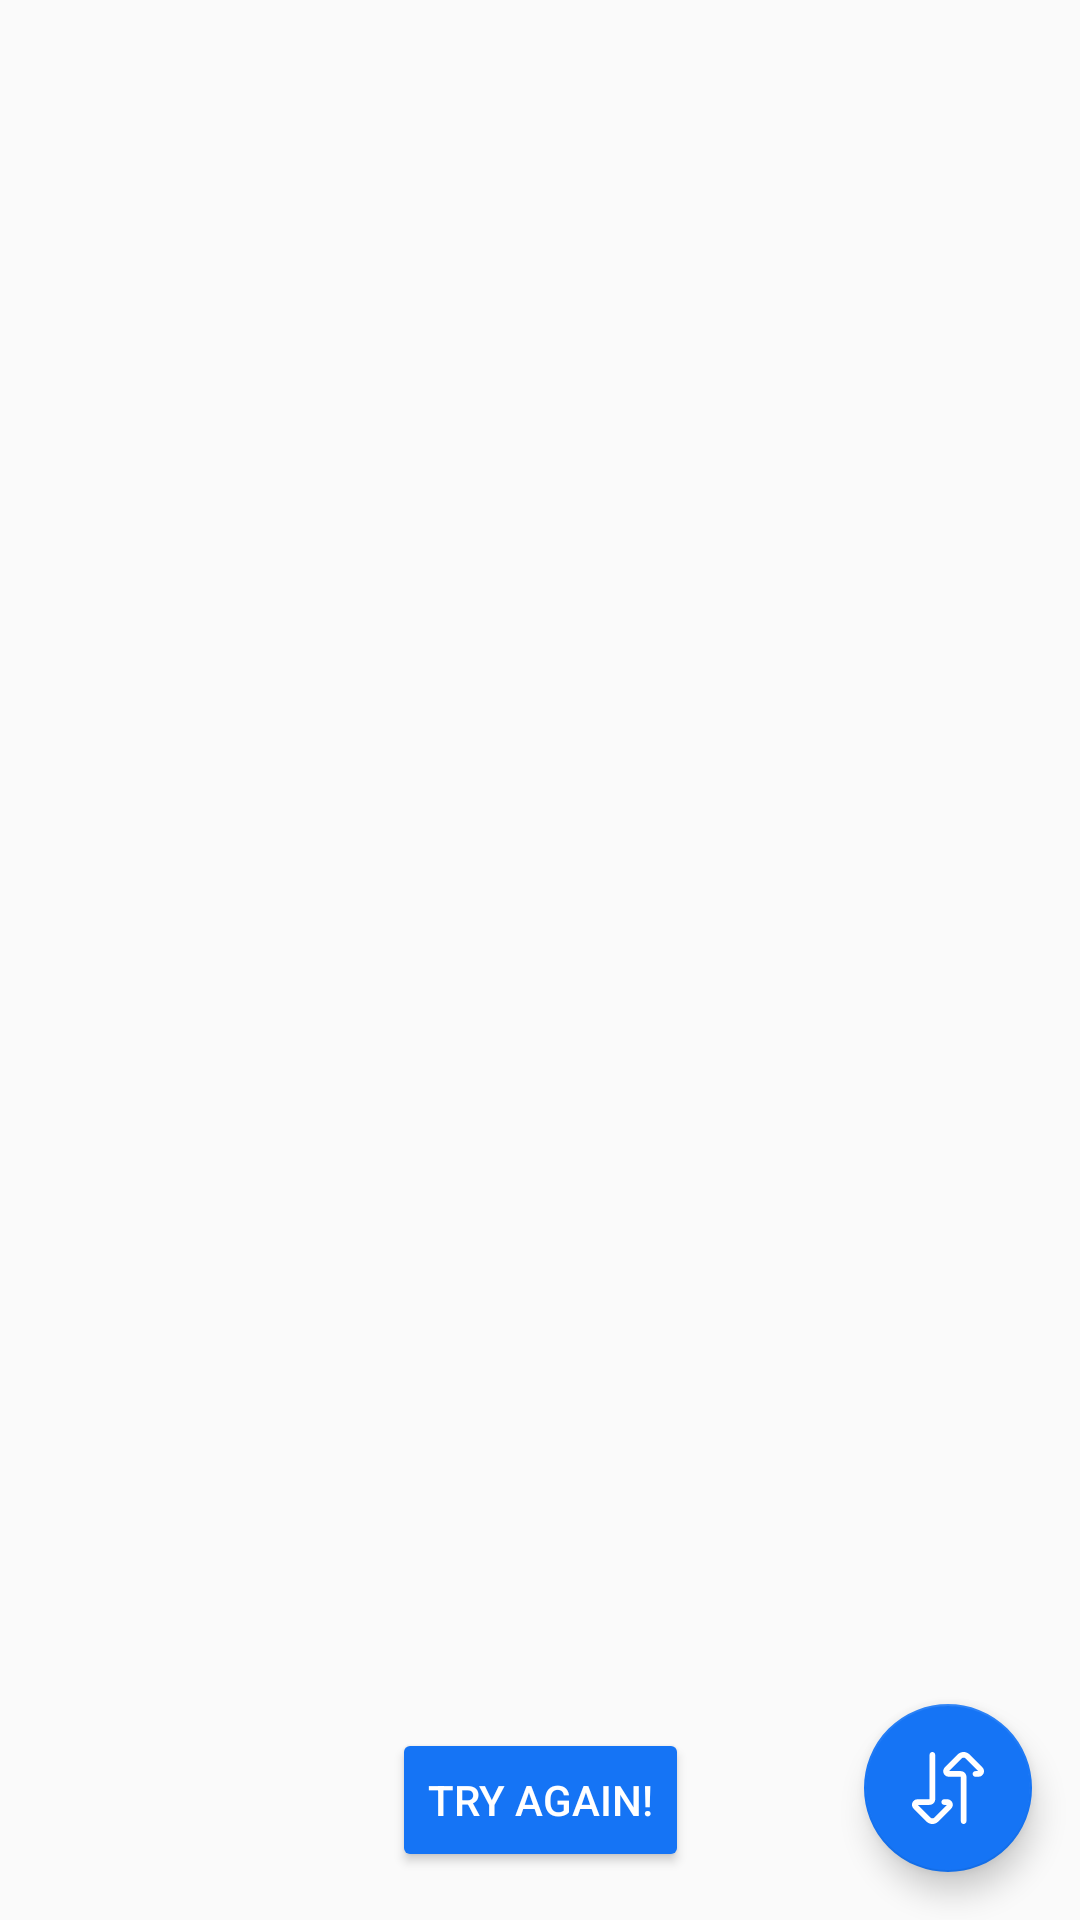

Write the Android layout XML for this screen, with the resource values it uses.
<!-- AndroidManifest.xml: application theme AppTheme -->
<!-- res/layout/activity_main.xml -->
<?xml version="1.0" encoding="utf-8"?>
<androidx.constraintlayout.widget.ConstraintLayout xmlns:android="http://schemas.android.com/apk/res/android"
    xmlns:app="http://schemas.android.com/apk/res-auto"
    xmlns:tools="http://schemas.android.com/tools"

    android:layout_width="match_parent"
    android:layout_height="match_parent"
    tools:context=".MainActivity">


    <androidx.recyclerview.widget.RecyclerView
        android:id="@+id/restaurantRecyclerView"
        android:layout_width="match_parent"
        android:layout_height="match_parent"
        android:clipToPadding="false"
        android:padding="@dimen/space_1"
        android:scrollbars="none" />

    <include
        layout="@layout/item_loading"
        android:layout_width="@dimen/loading_size"
        android:layout_height="0dp"
        app:layout_constraintBottom_toBottomOf="parent"
        app:layout_constraintLeft_toLeftOf="parent"
        app:layout_constraintRight_toRightOf="parent"
        app:layout_constraintTop_toTopOf="parent" />

    <Button
        android:id="@+id/retryBtn"
        style="@style/Widget.AppCompat.Button.Colored"
        android:layout_width="wrap_content"
        android:layout_height="wrap_content"
        android:layout_marginBottom="@dimen/space_2"
        android:text="@string/retry"
        app:layout_constraintBottom_toBottomOf="parent"
        app:layout_constraintLeft_toLeftOf="parent"
        app:layout_constraintRight_toRightOf="parent" />

    <com.google.android.material.floatingactionbutton.FloatingActionButton
        android:id="@+id/btnSort"
        android:layout_width="wrap_content"
        android:layout_height="wrap_content"
        android:layout_margin="@dimen/space_2"
        android:src="@drawable/ic_sort"
        android:elevation="@dimen/elevation_card"
        app:layout_constraintBottom_toBottomOf="parent"
        app:layout_constraintEnd_toEndOf="parent" />

</androidx.constraintlayout.widget.ConstraintLayout>
<!-- res/layout/item_loading.xml (included above) -->
<?xml version="1.0" encoding="utf-8"?>
<ProgressBar xmlns:android="http://schemas.android.com/apk/res/android"
    android:id="@+id/loading"
    style="@style/Widget.AppCompat.ProgressBar.Horizontal"
    android:layout_margin="@dimen/space_1"
    android:indeterminate="true"
    android:visibility="gone" />
<!-- resources referenced by this layout -->
<resources>
  <dimen name="elevation_card">2dp</dimen>
  <dimen name="loading_size">5dp</dimen>
  <dimen name="space_1">8dp</dimen>
  <dimen name="space_2">16dp</dimen>
  <!-- drawable ic_sort (drawable) -->
  <vector android:height="24dp" android:viewportHeight="512"
      android:viewportWidth="512" android:width="24dp" xmlns:android="http://schemas.android.com/apk/res/android">
      <path android:fillColor="#FFFFFF" android:pathData="m366.996,512c-11.047,0 -20,-8.953 -20,-20v-316.008h-85.992c-15.777,0 -29.895,-9.434 -35.969,-24.035 -6.098,-14.66 -2.813,-31.398 8.367,-42.648l91.094,-91.633c11.332,-11.398 26.426,-17.676 42.5,-17.676 16.074,0 31.168,6.277 42.5,17.676l91.094,91.633c11.184,11.246 14.469,27.988 8.371,42.648 -6.074,14.602 -20.195,24.035 -35.973,24.035h-21.988c-11.047,0 -20,-8.953 -20,-20 0,-11.047 8.953,-20 20,-20h19.711l-89.582,-90.113c-3.77,-3.789 -8.785,-5.879 -14.133,-5.879 -5.344,0 -10.363,2.09 -14.133,5.879l-89.582,90.113h83.715c22.059,0 40,17.945 40,40v316.008c0,11.043 -8.953,20 -20,20zM366.996,512"/>
      <path android:fillColor="#FFFFFF" android:pathData="m144.988,512c-16.074,0 -31.168,-6.277 -42.5,-17.676l-91.094,-91.633c-11.184,-11.25 -14.469,-27.988 -8.367,-42.648 6.07,-14.602 20.191,-24.039 35.969,-24.039h85.992v-316.004c0,-11.047 8.953,-20 20,-20s20,8.953 20,20v316.008c0,22.055 -17.945,40 -40,40h-83.715l89.582,90.113c3.77,3.789 8.789,5.879 14.133,5.879s10.363,-2.09 14.133,-5.879l89.582,-90.113h-19.711c-11.047,0 -20,-8.953 -20,-20 0,-11.047 8.953,-20 20,-20h21.988c15.777,0 29.895,9.434 35.969,24.035 6.098,14.66 2.816,31.402 -8.367,42.648l-91.094,91.633c-11.332,11.398 -26.426,17.676 -42.5,17.676zM144.988,512"/>
  </vector>
  <string name="retry">Try Again!</string>
  <style name="AppTheme" parent="Theme.AppCompat.Light.DarkActionBar">
          
          <item name="colorPrimary">@color/colorPrimary</item>
          <item name="colorPrimaryDark">@color/colorPrimaryDark</item>
          <item name="colorAccent">@color/colorAccent</item>
      </style>
  <color name="colorPrimary">#FF9800</color>
  <color name="colorPrimaryDark">#FF6D00</color>
  <color name="colorAccent">#1574f5</color>
</resources>
